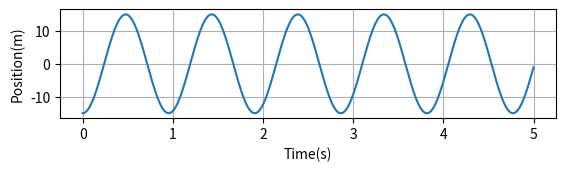
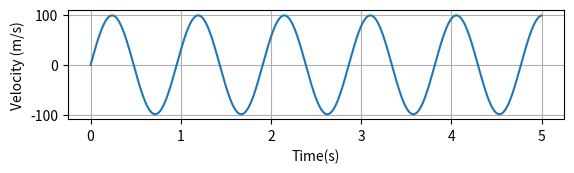
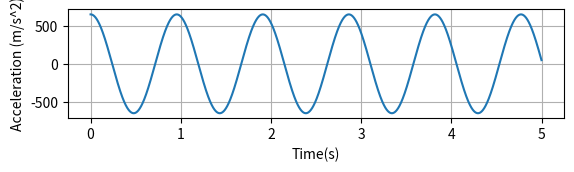

Source code (Python) for these figures, in order:
#Simulation of a pendulum, graphs position, velocity, and acceleration vs. time using meters and seconds
# Created by: Grant Smith and Patrick Wright

import math
import numpy as np 
import matplotlib.pyplot as plt
import csv 

#global variables

test_number = '1'
length = .226 # length in meters
timeinitial = 0 
timefinal = 5
timestep = 0.001 
mangle = (math.pi/12) # max (starting) angle in rads
a = 0 
data = 'data'
L = 'L='
csv.p = '.csv'
testing = 'test'
file_name = testing + data + test_number + L + str(length) + csv.p

#defintion of functions

def print_system(time,pos,vel,accl):
    '''Prints the position ,velocity, and acceleration
    '''
    print("TIME:     ", round(time,5), ' s')
    print("POSITION: ", pos , ' degrees')
    print("VELOCITY: ", vel, ' m/s')
    print("ACCELERATION: ", accl, 'm/s^2', "\n")


def position(t):
    '''returns position of pendulum at given time t
    '''
    sr = (9.8)/(length)
    shift = (math.pi)/(2)
    sin = math.sqrt(sr)*t-shift
    rads = mangle * math.sin(sin) #position in radians
    pos =rads*(180/math.pi) #position in degerees
    return pos

def velocity(t):
    '''returns the veloctiy of pendulum at given time t
    '''
    vel = (position(t) - position(t-timestep))/timestep
    return vel

def acceleration(t):
    '''returns the acceleration of a pendulum at given time t
    '''
    accl = (velocity(t) - velocity(t - timestep))/timestep
    return accl


def movement():
    '''returns steps in time starting at time = 0 and ending at time = 1 with time step of .001 seconds
    '''
    time = 0
    time_end = 5
    while time <= time_end:
        print_system(time, position(time), velocity(time), acceleration(time))
        time += timestep # <--------how large step forward in time

        


def write_csv_data_file():
    time = 0
    time_end = 10
    csvData = [[]]
    while time <= time_end:
        csvData.append([time*1000, (acceleration(time))]) # look here ------------11-1-1-1-1-1
        time += timestep
    return csvData
row = write_csv_data_file()

def write_csv(data):
    with open(file_name, 'a') as csvFile:
        writer = csv.writer(csvFile)
        writer.writerows(data)

    csvFile.close()

def plotposition():
    '''returns plot of position vs time
    '''
    # Generate time list (x axis):
    a = 0
    timelist = []
    while a*timestep < timefinal:
        timelist.append(timeinitial+(a*timestep))
        a += 1
    poslist = []
    a = 0
    while a*timestep < timefinal:
        poslist.append(position(timeinitial+(a*timestep)))
        a += 1
    plt.subplot(3,1,2)
    plt.plot(timelist, poslist)
    plt.ylabel('Position(m)')
    plt.xlabel('Time(s)')
    plt.grid()
    plt.show()

def plotvelocity():
    '''returns plot of velocity vs time
    '''
    # Generate time list (x axis):
    a = 0
    timelist = []
    while a*timestep < timefinal:
        timelist.append(timeinitial+(a*timestep))
        a += 1
    vellist = []
    a = 0
    while a*timestep < timefinal:
        vellist.append(velocity(timeinitial+(a*timestep)))
        a += 1
    plt.subplot(3,1,2)
    plt.plot(timelist, vellist)
    plt.ylabel('Velocity (m/s)')
    plt.xlabel('Time(s)')
    plt.grid()
    plt.show()

def plotacceleration():
    '''returns plot of acceleration vs time
    '''
    # Generate time list (x axis):
    a = 0
    timelist = []
    while a*timestep < timefinal:
        timelist.append(timeinitial+(a*timestep))
        a += 1
    accllist = []
    a = 0
    while a*timestep < timefinal:
        accllist.append(acceleration(timeinitial+(a*timestep)))
        a += 1
    plt.subplot(3,1,2)
    plt.plot(timelist, accllist)
    plt.ylabel('Acceleration (m/s^2)')
    plt.xlabel('Time(s)')
    plt.grid()
    plt.show()

#Script that gives position velocity and acceleration plot along with steping throught time
#at a time step = 0.001 s

plotposition()
plotvelocity()
plotacceleration()
movement()
write_csv(row)
